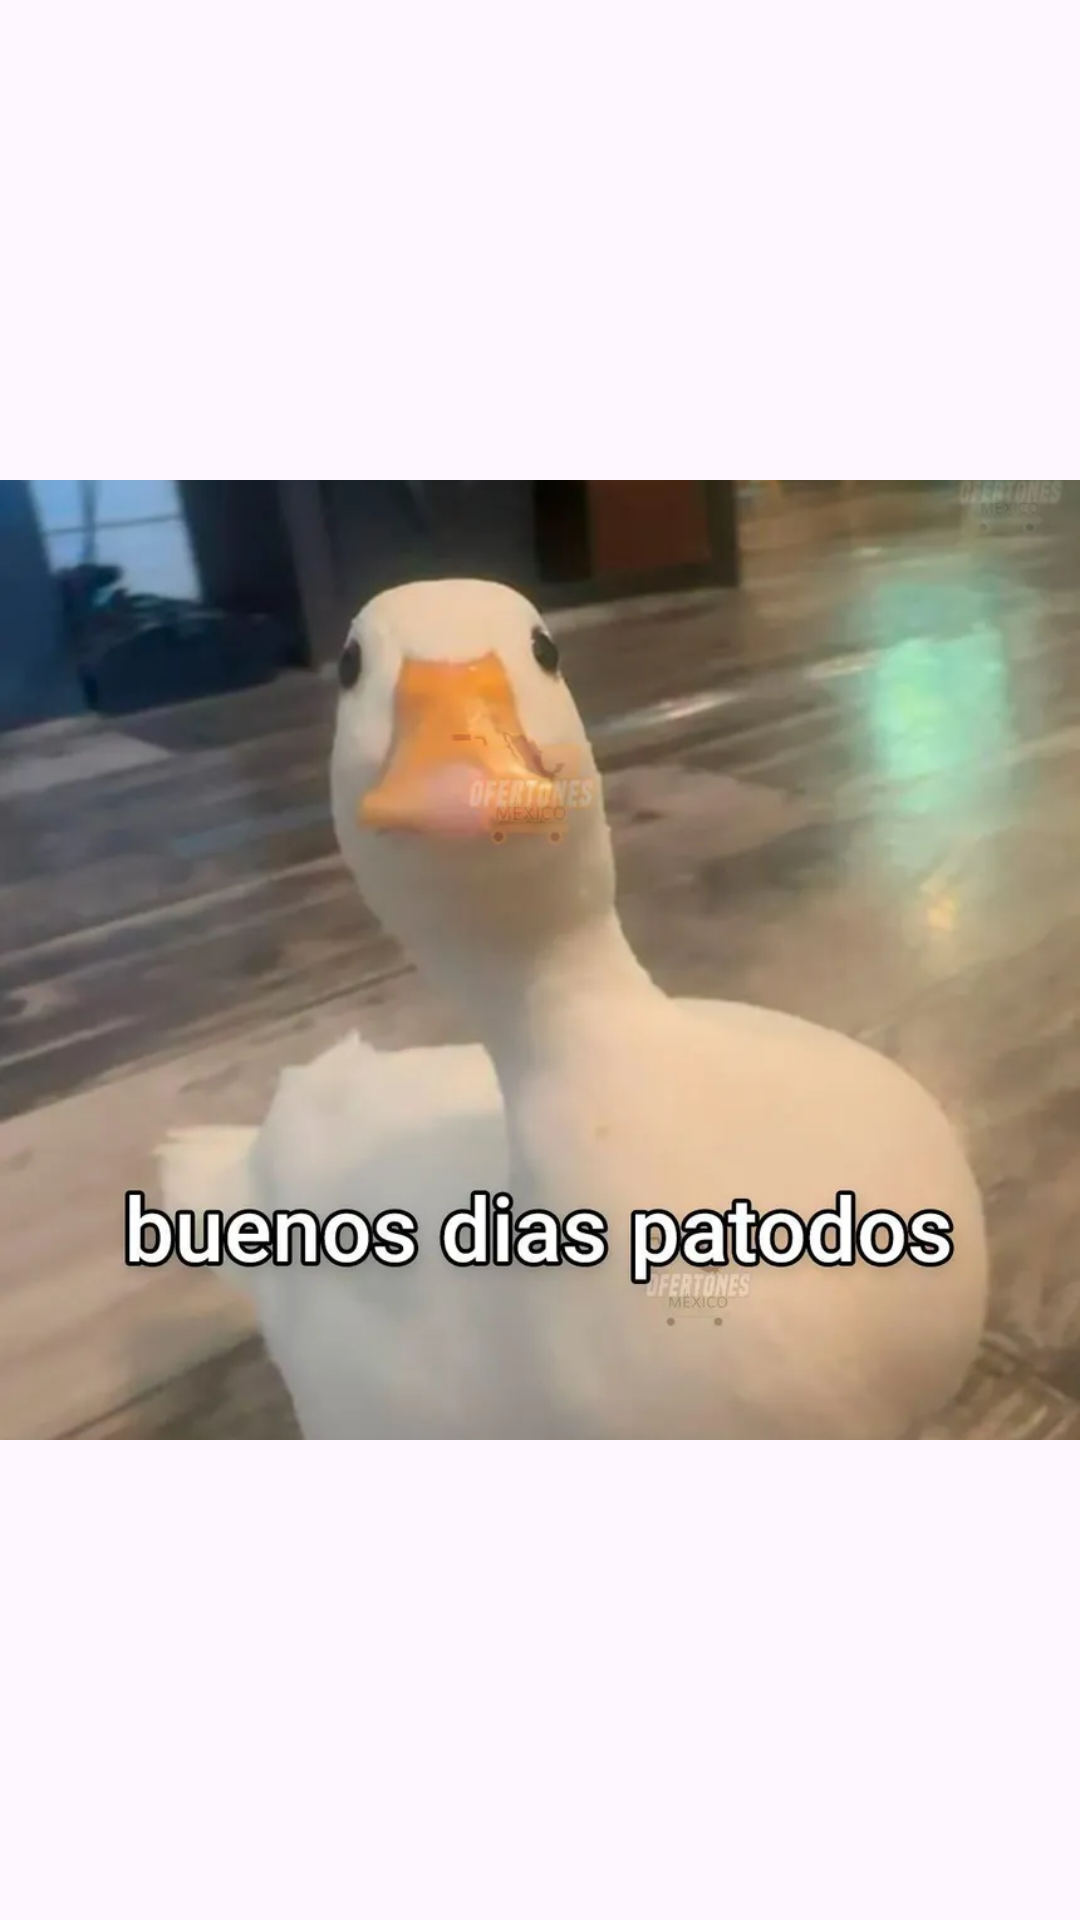

Android layout source for this screen:
<!-- AndroidManifest.xml: application theme Theme.At8_Jorge -->
<!-- res/layout/fragment_bom.xml -->
<?xml version="1.0" encoding="utf-8"?>
<androidx.constraintlayout.widget.ConstraintLayout
    xmlns:android="http://schemas.android.com/apk/res/android"
    xmlns:app="http://schemas.android.com/apk/res-auto"
    android:layout_width="match_parent"
    android:layout_height="match_parent">

    <ImageView
        android:id="@+id/backgroundImage"
        android:layout_width="0dp"
        android:layout_height="0dp"
        android:scaleType="centerCrop"
        android:src="@drawable/ic_bom"
        app:layout_constraintBottom_toBottomOf="parent"
        app:layout_constraintEnd_toEndOf="parent"
        app:layout_constraintHeight_percent="0.5"
        app:layout_constraintStart_toStartOf="parent"
        app:layout_constraintTop_toTopOf="parent" />


</androidx.constraintlayout.widget.ConstraintLayout>
<!-- resources referenced by this layout -->
<resources>
  <!-- drawable ic_bom: webp bitmap (drawable, 30252 bytes) -->
  <style name="Theme.At8_Jorge" parent="Base.Theme.At8_Jorge" />
  <style name="Base.Theme.At8_Jorge" parent="Theme.Material3.DayNight.NoActionBar">
          
          
      </style>
</resources>
